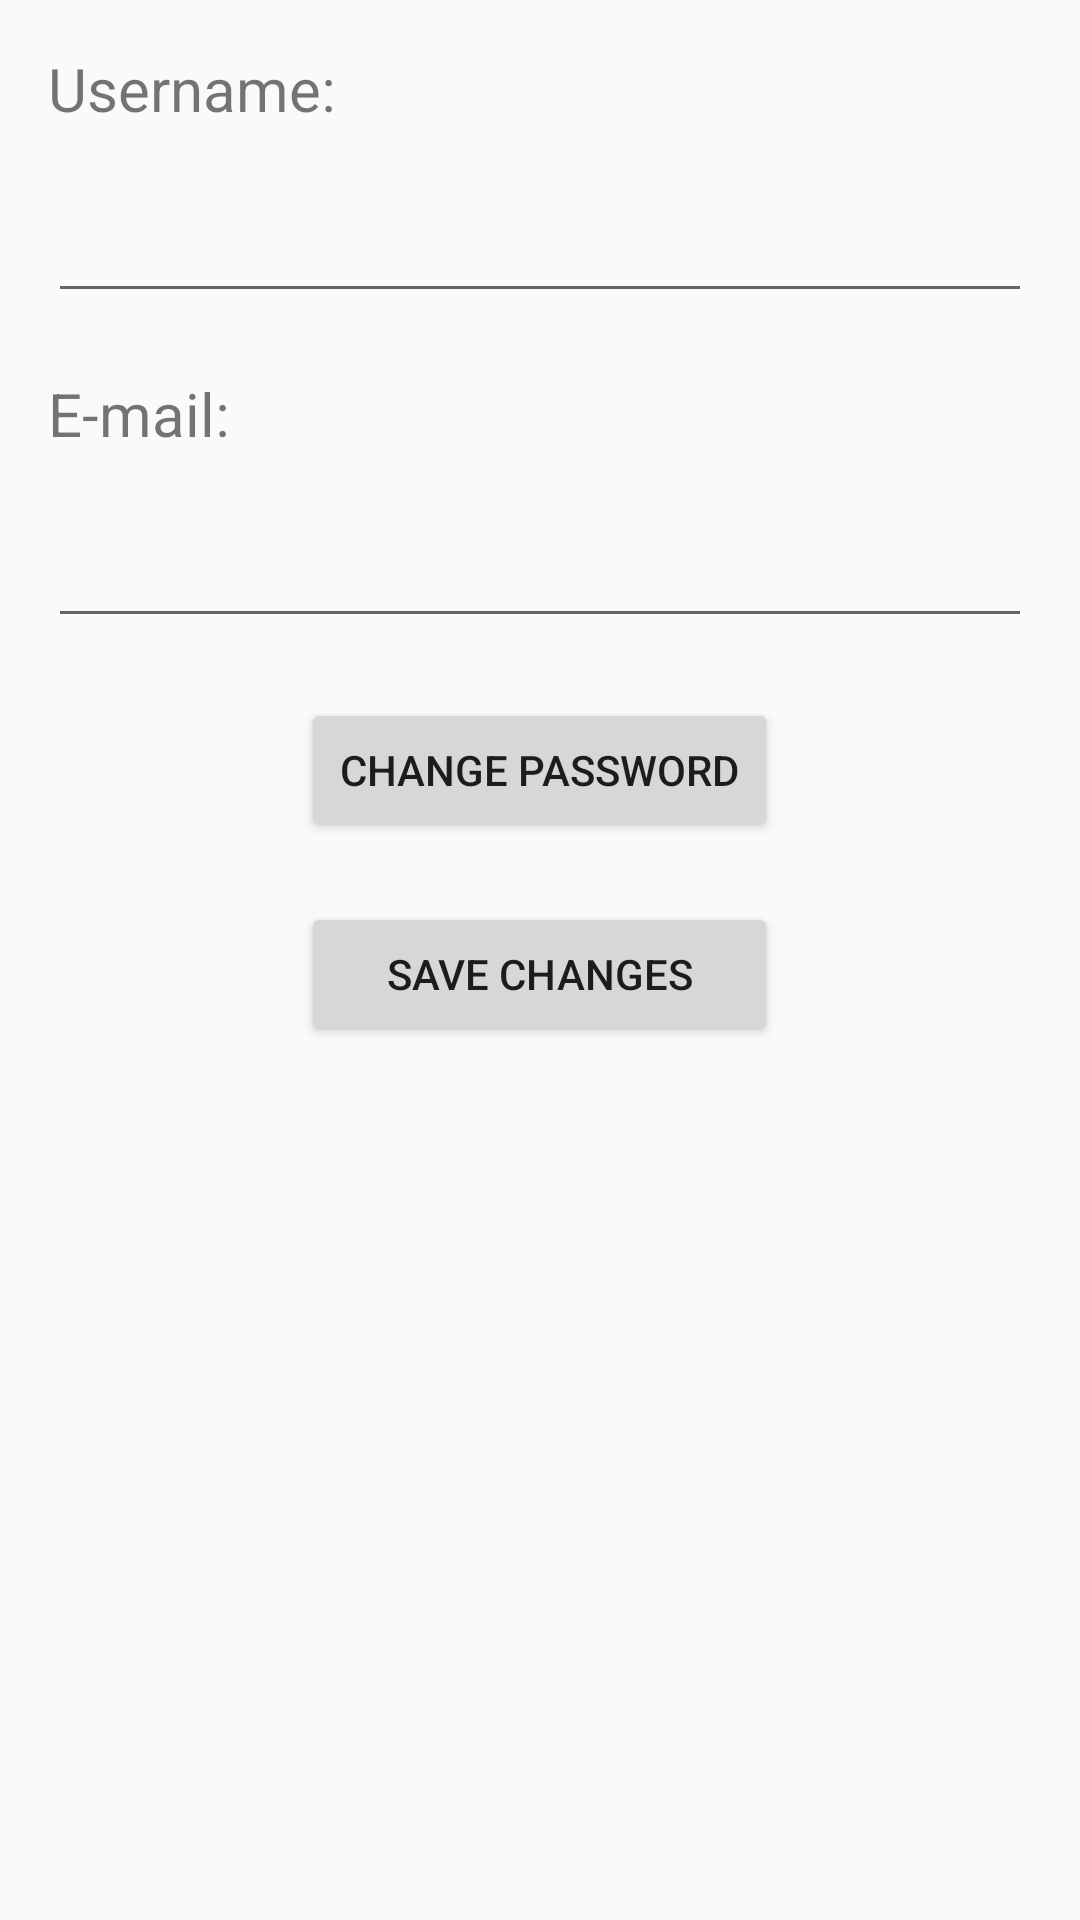

Layout XML and referenced resources for this Android screen:
<!-- AndroidManifest.xml: application theme AppTheme -->
<!-- res/layout/fragment_view_account.xml -->
<?xml version="1.0" encoding="utf-8"?>
<LinearLayout xmlns:android="http://schemas.android.com/apk/res/android"
    xmlns:app="http://schemas.android.com/apk/res-auto"
    xmlns:tools="http://schemas.android.com/tools"
    android:layout_width="match_parent"
    android:layout_height="match_parent"
    android:orientation="vertical"
    android:paddingBottom="@dimen/activity_vertical_margin"
    android:paddingLeft="@dimen/activity_horizontal_margin"
    android:paddingRight="@dimen/activity_horizontal_margin"
    android:paddingTop="@dimen/activity_vertical_margin"
    android:weightSum="1"
    app:layout_behavior="@string/appbar_scrolling_view_behavior">


    <TextView
        android:id="@+id/username_label"
        android:layout_width="wrap_content"
        android:layout_height="wrap_content"
        android:layout_marginBottom="20dp"
        android:labelFor="@+id/username_text"
        android:text="Username:"
        android:textSize="20sp" />

    <EditText
        android:id="@+id/username_text"
        android:layout_width="match_parent"
        android:layout_height="wrap_content"
        android:layout_marginBottom="20dp"
        android:ems="10"
        android:inputType="none" />

    <TextView
        android:id="@+id/email_label"
        android:layout_width="wrap_content"
        android:layout_height="wrap_content"
        android:layout_marginBottom="20dp"
        android:labelFor="@+id/email_text"
        android:text="E-mail:"
        android:textSize="20sp" />

    <EditText
        android:id="@+id/email_text"
        android:layout_width="match_parent"
        android:layout_height="wrap_content"
        android:layout_marginBottom="20dp"
        android:ems="10"
        android:inputType="none" />


    <Button
        android:id="@+id/change_password"
        android:layout_width="159dp"
        android:layout_height="wrap_content"
        android:layout_gravity="center_horizontal"
        android:layout_marginBottom="20dp"
        android:text="Change Password" />

    <Button
        android:layout_width="159dp"
        android:layout_height="wrap_content"
        android:text="Save Changes"
        android:id="@+id/save_changes"
        android:layout_gravity="center_horizontal" />


</LinearLayout>
<!-- resources referenced by this layout -->
<resources>
  <dimen name="activity_horizontal_margin">16dp</dimen>
  <dimen name="activity_vertical_margin">16dp</dimen>
  <style name="AppTheme" parent="Base.Theme.AppCompat.Light.DarkActionBar">
          
          <item name="colorPrimary">@color/colorPrimary</item>
          <item name="colorPrimaryDark">@color/colorPrimaryDark</item>
          <item name="colorAccent">@color/colorAccent</item>
      </style>
  <color name="colorPrimary">#3F51B5</color>
  <color name="colorPrimaryDark">#303F9F</color>
  <color name="colorAccent">#4C1CAA</color>
</resources>
